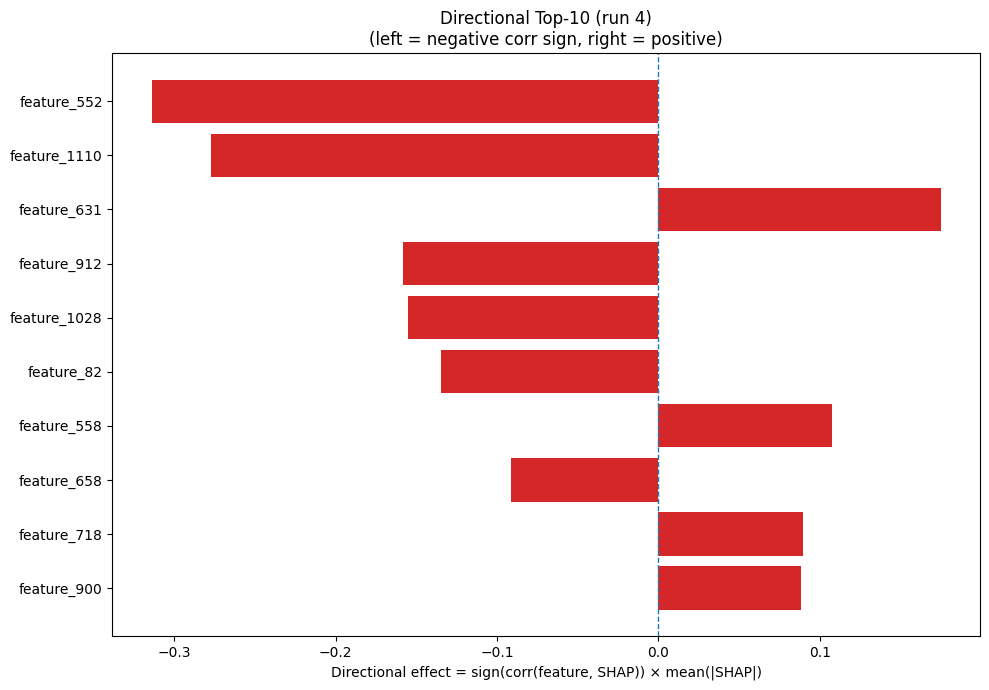

The data file committed next to this chart (first rows):
Index, Feature, CorrSign, MeanAbsSHAP, DirectionalEffect
552, feature_552, -1.0, 0.3138, -0.3138
1110, feature_1110, -1.0, 0.2771, -0.2771
631, feature_631, 1.0, 0.1749, 0.1749
912, feature_912, -1.0, 0.1585, -0.1585
1028, feature_1028, -1.0, 0.1553, -0.1553
82, feature_82, -1.0, 0.1345, -0.1345
558, feature_558, 1.0, 0.1074, 0.1074
658, feature_658, -1.0, 0.09133, -0.09133
718, feature_718, 1.0, 0.08973, 0.08973
900, feature_900, 1.0, 0.08816, 0.08816
14, feature_14, -1.0, 0.08524, -0.08524
577, feature_577, -1.0, 0.07571, -0.07571
617, feature_617, 1.0, 0.07483, 0.07483
938, feature_938, 1.0, 0.06982, 0.06982
999, feature_999, 1.0, 0.06935, 0.06935
966, feature_966, 1.0, 0.06848, 0.06848
960, feature_960, -1.0, 0.06676, -0.06676
554, feature_554, -1.0, 0.06669, -0.06669
1152, feature_1152, -1.0, 0.0611, -0.0611
302, feature_302, 1.0, 0.059, 0.059
380, feature_380, 1.0, 0.05345, 0.05345
459, feature_459, 1.0, 0.05088, 0.05088
691, feature_691, -1.0, 0.04348, -0.04348
943, feature_943, 1.0, 0.0412, 0.0412
1107, feature_1107, -1.0, 0.03986, -0.03986
93, feature_93, 1.0, 0.03984, 0.03984
1113, feature_1113, 1.0, 0.03854, 0.03854
506, feature_506, 1.0, 0.03801, 0.03801
868, feature_868, -1.0, 0.03783, -0.03783
590, feature_590, 1.0, 0.03755, 0.03755
916, feature_916, -1.0, 0.03725, -0.03725
958, feature_958, -1.0, 0.03646, -0.03646
732, feature_732, -1.0, 0.03538, -0.03538
595, feature_595, 1.0, 0.03431, 0.03431
1165, feature_1165, 1.0, 0.03405, 0.03405
1049, feature_1049, 1.0, 0.03337, 0.03337
909, feature_909, 1.0, 0.03266, 0.03266
407, feature_407, -1.0, 0.03234, -0.03234
427, feature_427, -1.0, 0.03159, -0.03159
919, feature_919, 1.0, 0.03055, 0.03055
701, feature_701, -1.0, 0.02951, -0.02951
793, feature_793, -1.0, 0.02945, -0.02945
629, feature_629, -1.0, 0.02881, -0.02881
1259, feature_1259, 1.0, 0.02867, 0.02867
313, feature_313, -1.0, 0.02795, -0.02795
15, feature_15, -1.0, 0.02744, -0.02744
1222, feature_1222, 1.0, 0.02718, 0.02718
321, feature_321, -1.0, 0.02691, -0.02691
64, feature_64, 1.0, 0.02658, 0.02658
740, feature_740, 1.0, 0.02637, 0.02637
526, feature_526, 1.0, 0.02601, 0.02601
1167, feature_1167, 1.0, 0.02553, 0.02553
305, feature_305, 1.0, 0.02512, 0.02512
359, feature_359, -1.0, 0.02499, -0.02499
140, feature_140, -1.0, 0.0246, -0.0246
653, feature_653, 1.0, 0.02411, 0.02411
405, feature_405, -1.0, 0.02348, -0.02348
121, feature_121, 1.0, 0.02116, 0.02116
1208, feature_1208, -1.0, 0.02087, -0.02087
604, feature_604, -1.0, 0.01929, -0.01929
... 1,220 more rows
